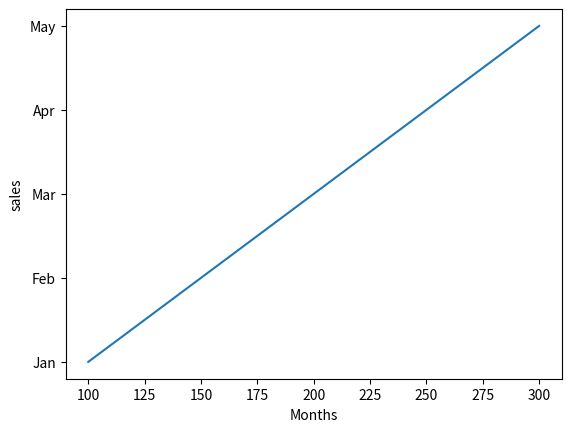

Source code (Python):
'''Q:Monthly Sales Line Graph
Scenario:
A shop records monthly sales:
sales = np.array([100, 150, 200, 250, 300])
months = ["Jan", "Feb", "Mar", "Apr", "May"]
Task:
● Convert data into a Pandas DataFrame
● Plot a line graph
● Label X-axis as months and Y-axis as sales'''
import pandas as pd 
import matplotlib.pyplot as plt
import numpy as np 
sales = np.array([100, 150, 200, 250, 300])
months = ["Jan", "Feb", "Mar", "Apr", "May"]
data=pd.DataFrame(sales,months)
print(data)
plt.plot(sales,months)
plt.xlabel("Months")
plt.ylabel("sales")
plt.show()
